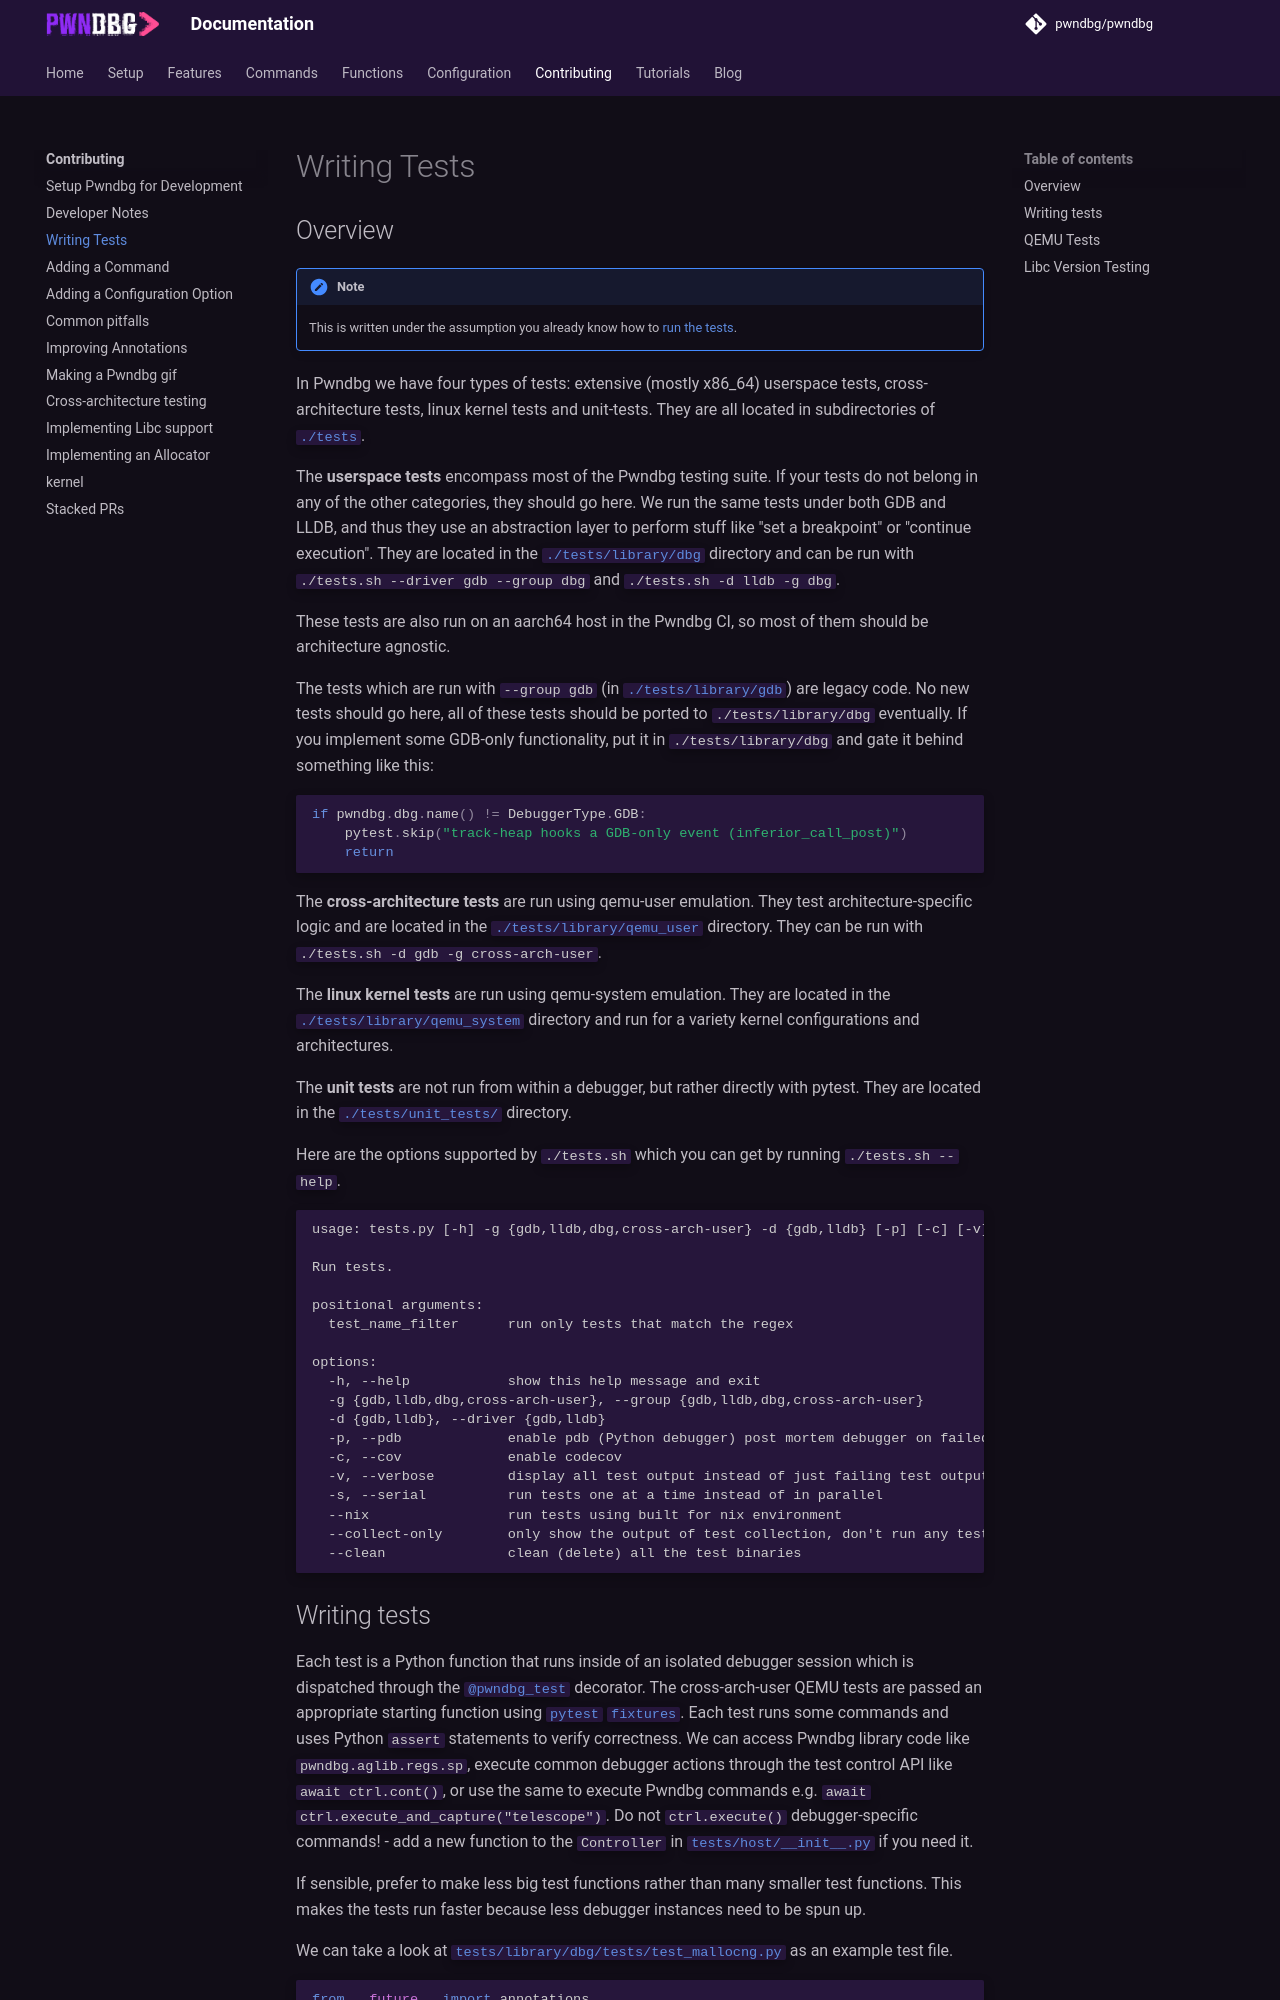

repository: pwndbg/pwndbg · page: dev/contributing/writing-tests/index.html · generator: mkdocs

# Writing Tests

## Overview

!!! note
    This is written under the assumption you already know how to [run the tests](../contributing/index.md#running-tests).

In Pwndbg we have four types of tests: extensive (mostly x86_64) userspace tests, cross-architecture tests, linux kernel tests
and unit-tests. They are all located in subdirectories of [`./tests`](https://github.com/pwndbg/pwndbg/tree/dev/tests).

The **userspace tests** encompass most of the Pwndbg testing suite. If your tests do not belong in any of the other
categories, they should go here. We run the same tests under both GDB and LLDB, and thus they use an abstraction layer to
perform stuff like "set a breakpoint" or "continue execution". They are located in the [`./tests/library/dbg`](https://github.com/pwndbg/pwndbg/tree/dev/tests/library/dbg) directory and can be run with `./tests.sh --driver gdb --group dbg` and `./tests.sh -d lldb -g dbg`.

These tests are also run on an aarch64 host in the Pwndbg CI, so most of them should be architecture agnostic.

The tests which are run with `--group gdb` (in [`./tests/library/gdb`](https://github.com/pwndbg/pwndbg/tree/dev/tests/library/gdb))
are legacy code. No new tests should go here, all of these tests should be ported to `./tests/library/dbg` eventually. If you implement
some GDB-only functionality, put it in `./tests/library/dbg` and gate it behind something like this:
```python
if pwndbg.dbg.name() != DebuggerType.GDB:
    pytest.skip("track-heap hooks a GDB-only event (inferior_call_post)")
    return
```

The **cross-architecture tests** are run using qemu-user emulation. They test architecture-specific logic and
are located in the [`./tests/library/qemu_user`](https://github.com/pwndbg/pwndbg/tree/dev/tests/library/qemu_user)
directory. They can be run with `./tests.sh -d gdb -g cross-arch-user`.

The **linux kernel tests** are run using qemu-system emulation. They are located in the
[`./tests/library/qemu_system`](https://github.com/pwndbg/pwndbg/tree/dev/tests/library/qemu_system)
directory and run for a variety kernel configurations and architectures.

The **unit tests** are not run from within a debugger, but rather directly with pytest. They are located
in the [`./tests/unit_tests/`](https://github.com/pwndbg/pwndbg/tree/dev/tests/unit_tests)
directory.

Here are the options supported by `./tests.sh` which you can get by running `./tests.sh --help`.
```
usage: tests.py [-h] -g {gdb,lldb,dbg,cross-arch-user} -d {gdb,lldb} [-p] [-c] [-v] [-s] [--nix] [--collect-only] [--clean] [test_name_filter]

Run tests.

positional arguments:
  test_name_filter      run only tests that match the regex

options:
  -h, --help            show this help message and exit
  -g {gdb,lldb,dbg,cross-arch-user}, --group {gdb,lldb,dbg,cross-arch-user}
  -d {gdb,lldb}, --driver {gdb,lldb}
  -p, --pdb             enable pdb (Python debugger) post mortem debugger on failed tests
  -c, --cov             enable codecov
  -v, --verbose         display all test output instead of just failing test output
  -s, --serial          run tests one at a time instead of in parallel
  --nix                 run tests using built for nix environment
  --collect-only        only show the output of test collection, don't run any tests
  --clean               clean (delete) all the test binaries
```
